Run: headless pygame with SDL's dummy video driver; simulated clock (each Clock.tick advances the game by its frame time, no real sleeping); random seed 0; keys injected as events and as key.get_pressed() state; no mouse input.
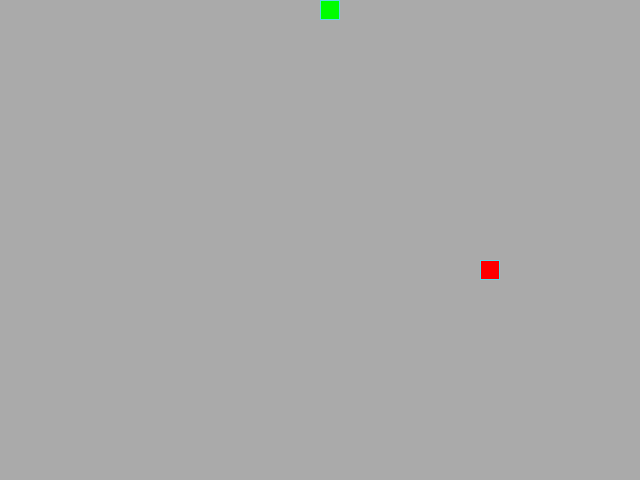
Frame 1 of 4 · flips 1–60 · no input
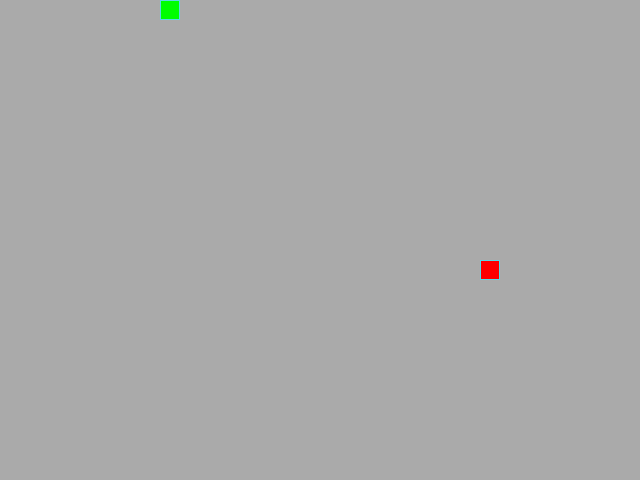
Frame 2 of 4 · flips 61–180 · tapped SPACE, RETURN · held RIGHT (→), D
Frame 3 of 4 · flips 181–300 · held DOWN (↓), S · screen unchanged from frame 2, image omitted
Frame 4 of 4 · flips 301–420 · held LEFT (←), A, UP (↑), W · screen unchanged from frame 3, image omitted

The pygame program that drew these frames:

from random import choice, randint

import pygame as pg

pg.init()

SCREEN_WIDTH, SCREEN_HEIGHT = 640, 480
GRID_SIZE = 20
GRID_WIDTH = SCREEN_WIDTH // GRID_SIZE
GRID_HEIGHT = SCREEN_HEIGHT // GRID_SIZE
CENTER_POINT_WIDTH = (GRID_WIDTH // 2) * GRID_SIZE
CENTER_POINT_HEIGHT = (GRID_HEIGHT // 2) * GRID_SIZE
COORDINATES_CENTRAL_CELL = [CENTER_POINT_WIDTH, CENTER_POINT_HEIGHT]

UP = (0, -1)
DOWN = (0, 1)
LEFT = (-1, 0)
RIGHT = (1, 0)

BOARD_BACKGROUND_COLOR = (170, 170, 170)
APPLE_COLOR = (255, 0, 0)
SNAKE_COLOR = (0, 255, 0)
FRAME_COLOR = (93, 216, 228)

DIRECTION_KEYS = {
    pg.K_UP: (DOWN, UP),
    pg.K_DOWN: (UP, DOWN),
    pg.K_LEFT: (RIGHT, LEFT),
    pg.K_RIGHT: (LEFT, RIGHT),
}

SPEED_KEYS = {
    pg.K_z: (5, -4),
    pg.K_x: (25, 4)
}

snake_info = {
    "max": 0,
    "current": 0,
    "speed": 9
}

screen = pg.display.set_mode((SCREEN_WIDTH, SCREEN_HEIGHT), 0, 32)


def current_caption():
    """Update the screen title."""
    pg.display.set_caption(
        '"Змейка". Выход - ESC. '
        f'Сложность: {snake_info["speed"]}. '
        'Изменить - Z, X. '
        f'счёт: {snake_info["current"]}. '
        f'рекорд: {snake_info["max"]}'
    )


clock = pg.time.Clock()


def snake_length_control(length):
    """
    If the length of the snake is greater than the maximum,
    then assign it to the 'max' cell,
    otherwise assign it to the 'current' cell.
    """
    if length > snake_info["max"]:
        snake_info["max"] = length
    else:
        snake_info["current"] = length


def handle_keys(game_object):
    """
    Convert keystrokes of movement into the direction of movement of the snake,
    close the game when pressing ESC,
    change the speed of movement of the snake with the Z and X buttons.
    """
    for event in pg.event.get():
        if event.type == pg.QUIT:
            pg.quit()
            exit()
        if event.type == pg.KEYDOWN:
            if event.key == pg.K_ESCAPE:
                pg.quit()
                exit()
            if (
                event.key in DIRECTION_KEYS.keys()
                    and game_object.direction != DIRECTION_KEYS[event.key][0]
            ):
                game_object.direction = DIRECTION_KEYS[event.key][1]
            if (
                event.key in SPEED_KEYS.keys()
                    and snake_info["speed"] != SPEED_KEYS[event.key][0]
            ):
                snake_info["speed"] += SPEED_KEYS[event.key][1]


class GameObject:
    """This class describes the general properties of game objects."""

    def __init__(
            self,
            position: list[int] = COORDINATES_CENTRAL_CELL,
            body_color: tuple[int, int, int] = BOARD_BACKGROUND_COLOR,
            frame_color: tuple[int, int, int] = FRAME_COLOR
    ):
        self.position = position
        self.body_color = body_color
        self.frame_color = frame_color

    def draw(self, position, body_color):
        """Define how the object will be drawn on the screen."""
        object_rect = pg.Rect(
            (position[0], position[1]),
            (GRID_SIZE, GRID_SIZE)
        )
        pg.draw.rect(screen, body_color, object_rect)
        if body_color is not BOARD_BACKGROUND_COLOR:
            pg.draw.rect(screen, self.frame_color, object_rect, 1)


class Snake(GameObject):
    """
    This class draws a snake in the center of the screen,
    the initial movement of which is chosen randomly.
    """

    def __init__(
            self,
            position: list[int] = COORDINATES_CENTRAL_CELL,
            body_color: tuple[int, int, int] = SNAKE_COLOR,
            frame_color: tuple[int, int, int] = FRAME_COLOR
    ):
        super().__init__(position, body_color, frame_color)
        self.positions = [self.position]
        self.length = len(self.positions)
        self.reset()
        self.hunger = True

    def move(self):
        """
        Determine the trajectory of the snake,
        if the snake did not eat the apple,
        then paint over the last link of the snake,
        otherwise do not delete it.
        """
        width, height = self.direction
        self.position = [
            (width * GRID_SIZE + self.get_head_position()[0])
            % SCREEN_WIDTH,
            (height * GRID_SIZE + self.get_head_position()[1])
            % SCREEN_HEIGHT
        ]
        self.positions = [self.position] + self.positions
        self.length = len(self.positions)
        if self.hunger:
            self.draw(
                self.positions[-1],
                BOARD_BACKGROUND_COLOR,
            )
            self.positions.pop(-1)
        else:
            self.hunger = True
        self.draw(self.get_head_position(), self.body_color)

    def reset(self):
        """
        Save the current length of the snake,
        then reset the snake to its initial state.
        """
        self.direction = choice([UP, DOWN, LEFT, RIGHT])
        snake_length_control(self.length)
        self.positions = [COORDINATES_CENTRAL_CELL]

    def get_head_position(self):
        """Return the current position of the snake's head."""
        return self.positions[0]

    def update_direction(self):
        """Update the direction of travel"""
        handle_keys(self)


class Apple(GameObject):
    """This class draws an apple in a random place inside the screen."""

    def __init__(
            self,
            position: list[int] = COORDINATES_CENTRAL_CELL,
            body_color: tuple[int, int, int] = APPLE_COLOR,
            frame_color: tuple[int, int, int] = FRAME_COLOR,
    ):
        super().__init__(position, body_color, frame_color)
        self.position = self.randomize_position()

    def randomize_position(
            self,
            list_positions=[COORDINATES_CENTRAL_CELL]
    ) -> list[int]:
        """
        If the coordinates of the apple are included in the specified list,
        then assign new random coordinates to the apple.
        """
        self.position = [
            randint(0, GRID_WIDTH - 1) * GRID_SIZE,
            randint(0, GRID_HEIGHT - 1) * GRID_SIZE
        ]
        while self.position in list_positions:
            self.position = [
                randint(0, GRID_WIDTH - 1) * GRID_SIZE,
                randint(0, GRID_HEIGHT - 1) * GRID_SIZE
            ]
        return self.position


def main():
    """
    Start the Snake game,
    control the snake using the arrow keys on the keyboard,
    change the speed of the snake using the Z and X keys,
    if the snake bites itself or fills the entire playing field,
    then save the length of the snake and restart the game.
    """
    screen.fill(BOARD_BACKGROUND_COLOR)
    current_caption()
    apple = Apple()
    apple.draw(apple.position, apple.body_color)
    snake = Snake()

    while True:
        snake.update_direction()
        if (
            snake.get_head_position() in snake.positions[1:]
            or snake.length == GRID_HEIGHT * GRID_WIDTH
        ):
            snake.reset()
            screen.fill(BOARD_BACKGROUND_COLOR)
            apple.randomize_position(snake.positions)
            apple.draw(apple.position, apple.body_color)
        if snake.get_head_position() == apple.position:
            snake.hunger = False
            snake.move()
            apple.randomize_position(snake.positions)
            apple.draw(apple.position, apple.body_color)
        else:
            snake.move()

        pg.display.update()
        current_caption()
        clock.tick(snake_info["speed"])


if __name__ == '__main__':
    main()
